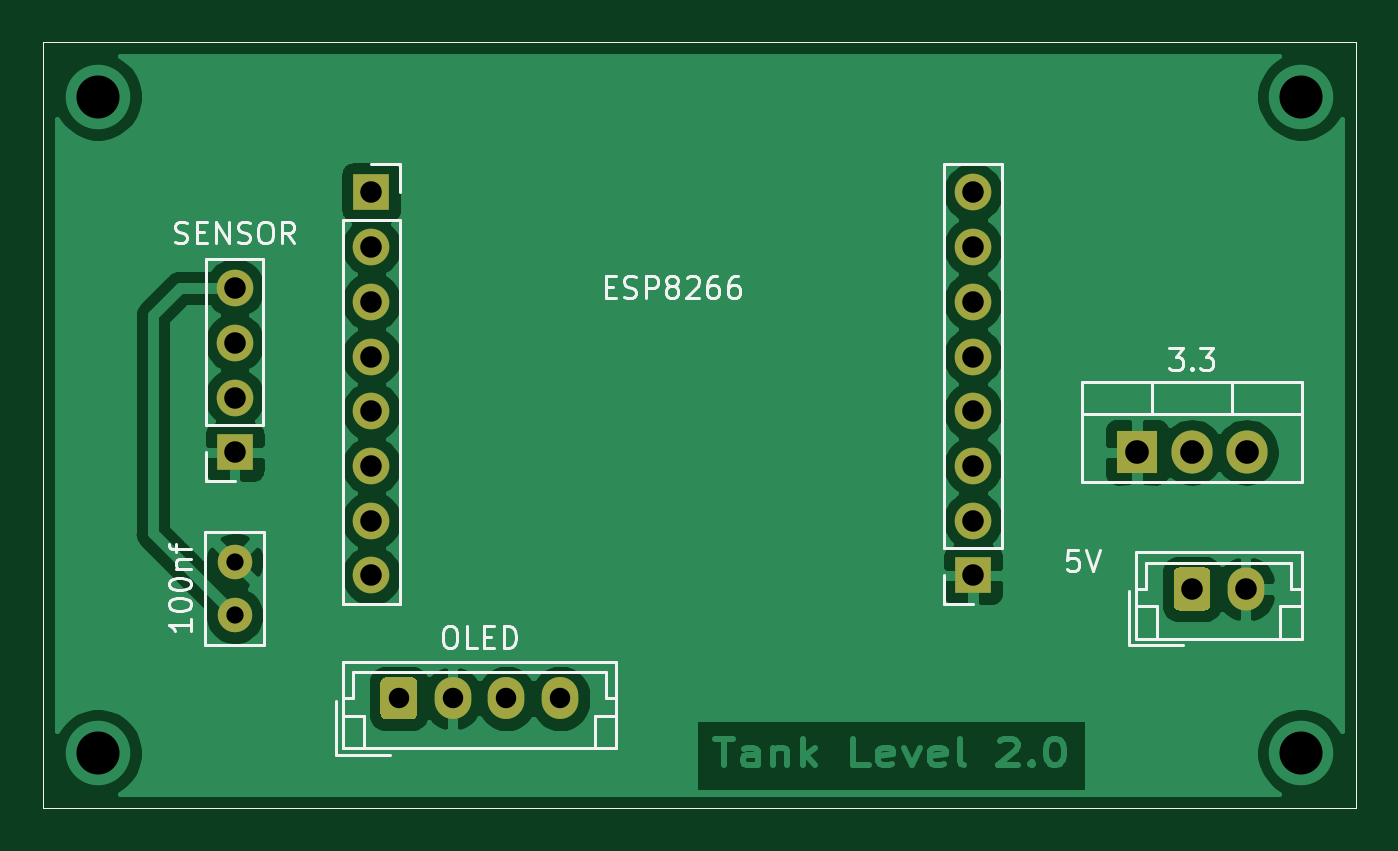
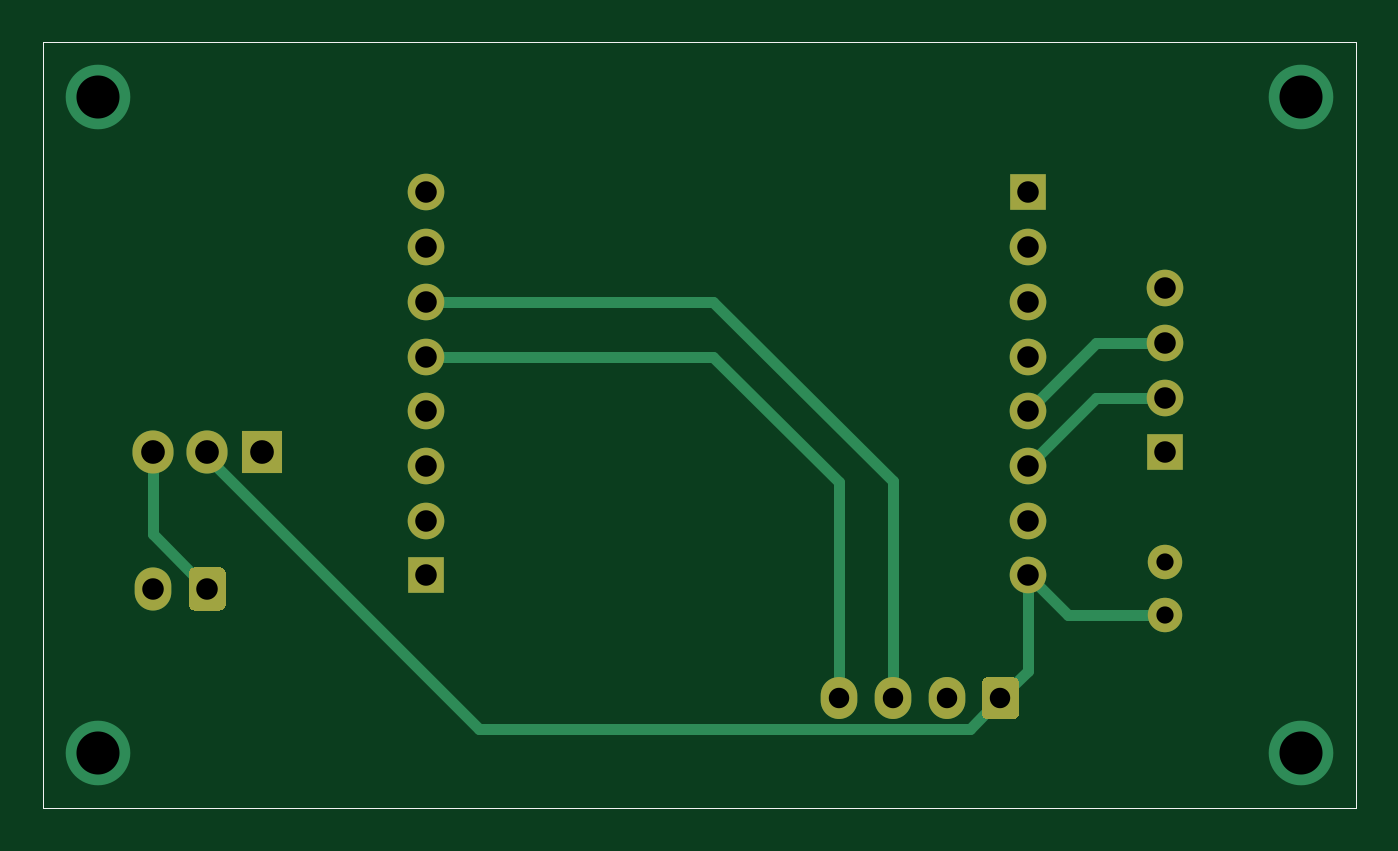
Circuit board: 9 layer files. Board 61.0 x 35.6 mm.
- bottom_copper: water.tank-B_Cu.gbr (4815 bytes)
- bottom_mask: water.tank-B_Mask.gbr (2478 bytes)
- bottom_silk: water.tank-B_SilkS.gbr (723 bytes)
- outline: water.tank-Edge_Cuts.gbr (695 bytes)
- top_copper: water.tank-F_Cu.gbr (56412 bytes)
- top_mask: water.tank-F_Mask.gbr (2478 bytes)
- top_silk: water.tank-F_SilkS.gbr (12561 bytes)
- drill: water.tank-NPTH.drl (288 bytes)
- drill: water.tank-PTH.drl (862 bytes)

=== bottom_copper: water.tank-B_Cu.gbr ===
%TF.GenerationSoftware,KiCad,Pcbnew,5.1.9+dfsg1-1*%
%TF.CreationDate,2022-05-17T23:06:01+02:00*%
%TF.ProjectId,water.tank,77617465-722e-4746-916e-6b2e6b696361,rev?*%
%TF.SameCoordinates,Original*%
%TF.FileFunction,Copper,L2,Bot*%
%TF.FilePolarity,Positive*%
%FSLAX46Y46*%
G04 Gerber Fmt 4.6, Leading zero omitted, Abs format (unit mm)*
G04 Created by KiCad (PCBNEW 5.1.9+dfsg1-1) date 2022-05-17 23:06:01*
%MOMM*%
%LPD*%
G01*
G04 APERTURE LIST*
%TA.AperFunction,Profile*%
%ADD10C,0.050000*%
%TD*%
%TA.AperFunction,ComponentPad*%
%ADD11O,1.905000X2.000000*%
%TD*%
%TA.AperFunction,ComponentPad*%
%ADD12R,1.905000X2.000000*%
%TD*%
%TA.AperFunction,ComponentPad*%
%ADD13O,1.700000X1.700000*%
%TD*%
%TA.AperFunction,ComponentPad*%
%ADD14R,1.700000X1.700000*%
%TD*%
%TA.AperFunction,ComponentPad*%
%ADD15O,1.700000X1.950000*%
%TD*%
%TA.AperFunction,ComponentPad*%
%ADD16O,1.700000X2.000000*%
%TD*%
%TA.AperFunction,ComponentPad*%
%ADD17C,1.600000*%
%TD*%
%TA.AperFunction,ViaPad*%
%ADD18C,3.000000*%
%TD*%
%TA.AperFunction,Conductor*%
%ADD19C,0.500000*%
%TD*%
G04 APERTURE END LIST*
D10*
X124460000Y-48260000D02*
X63500000Y-48260000D01*
X124460000Y-83820000D02*
X124460000Y-48260000D01*
X63500000Y-83820000D02*
X124460000Y-83820000D01*
X63500000Y-48260000D02*
X63500000Y-83820000D01*
D11*
%TO.P,3.3,3*%
%TO.N,5V*%
X119380000Y-67310000D03*
%TO.P,3.3,2*%
%TO.N,VCC*%
X116840000Y-67310000D03*
D12*
%TO.P,3.3,1*%
%TO.N,GND*%
X114300000Y-67310000D03*
%TD*%
D13*
%TO.P,SENSOR,4*%
%TO.N,VCC*%
X72390000Y-59690000D03*
%TO.P,SENSOR,3*%
%TO.N,IO14*%
X72390000Y-62230000D03*
%TO.P,SENSOR,2*%
%TO.N,IO12*%
X72390000Y-64770000D03*
D14*
%TO.P,SENSOR,1*%
%TO.N,GND*%
X72390000Y-67310000D03*
%TD*%
D15*
%TO.P,OLED,4*%
%TO.N,IO04*%
X87510000Y-78740000D03*
%TO.P,OLED,3*%
%TO.N,IO05*%
X85010000Y-78740000D03*
%TO.P,OLED,2*%
%TO.N,GND*%
X82510000Y-78740000D03*
%TO.P,OLED,1*%
%TO.N,VCC*%
%TA.AperFunction,ComponentPad*%
G36*
G01*
X79160000Y-79465000D02*
X79160000Y-78015000D01*
G75*
G02*
X79410000Y-77765000I250000J0D01*
G01*
X80610000Y-77765000D01*
G75*
G02*
X80860000Y-78015000I0J-250000D01*
G01*
X80860000Y-79465000D01*
G75*
G02*
X80610000Y-79715000I-250000J0D01*
G01*
X79410000Y-79715000D01*
G75*
G02*
X79160000Y-79465000I0J250000D01*
G01*
G37*
%TD.AperFunction*%
%TD*%
D16*
%TO.P,5V,2*%
%TO.N,GND*%
X119340000Y-73660000D03*
%TO.P,5V,1*%
%TO.N,5V*%
%TA.AperFunction,ComponentPad*%
G36*
G01*
X115990000Y-74410000D02*
X115990000Y-72910000D01*
G75*
G02*
X116240000Y-72660000I250000J0D01*
G01*
X117440000Y-72660000D01*
G75*
G02*
X117690000Y-72910000I0J-250000D01*
G01*
X117690000Y-74410000D01*
G75*
G02*
X117440000Y-74660000I-250000J0D01*
G01*
X116240000Y-74660000D01*
G75*
G02*
X115990000Y-74410000I0J250000D01*
G01*
G37*
%TD.AperFunction*%
%TD*%
D17*
%TO.P,100nf,2*%
%TO.N,GND*%
X72390000Y-72390000D03*
%TO.P,100nf,1*%
%TO.N,VCC*%
X72390000Y-74890000D03*
%TD*%
D13*
%TO.P,J1,8*%
%TO.N,VCC*%
X78740000Y-73025000D03*
%TO.P,J1,7*%
%TO.N,N/C*%
X78740000Y-70485000D03*
%TO.P,J1,6*%
%TO.N,IO12*%
X78740000Y-67945000D03*
%TO.P,J1,5*%
%TO.N,IO14*%
X78740000Y-65405000D03*
%TO.P,J1,4*%
%TO.N,N/C*%
X78740000Y-62865000D03*
%TO.P,J1,3*%
X78740000Y-60325000D03*
%TO.P,J1,2*%
X78740000Y-57785000D03*
D14*
%TO.P,J1,1*%
X78740000Y-55245000D03*
%TD*%
D13*
%TO.P,ESP8266,8*%
%TO.N,N/C*%
X106680000Y-55245000D03*
%TO.P,ESP8266,7*%
X106680000Y-57785000D03*
%TO.P,ESP8266,6*%
%TO.N,IO05*%
X106680000Y-60325000D03*
%TO.P,ESP8266,5*%
%TO.N,IO04*%
X106680000Y-62865000D03*
%TO.P,ESP8266,4*%
%TO.N,N/C*%
X106680000Y-65405000D03*
%TO.P,ESP8266,3*%
X106680000Y-67945000D03*
%TO.P,ESP8266,2*%
X106680000Y-70485000D03*
D14*
%TO.P,ESP8266,1*%
%TO.N,GND*%
X106680000Y-73025000D03*
%TD*%
D18*
%TO.N,*%
X66040000Y-50800000D03*
X121920000Y-50800000D03*
X121920000Y-81280000D03*
X66040000Y-81280000D03*
%TD*%
D19*
%TO.N,VCC*%
X78740000Y-77470000D02*
X80010000Y-78740000D01*
X78740000Y-73025000D02*
X78740000Y-77470000D01*
X116840000Y-67532502D02*
X116840000Y-67310000D01*
X104207492Y-80165010D02*
X116840000Y-67532502D01*
X81435010Y-80165010D02*
X104207492Y-80165010D01*
X80010000Y-78740000D02*
X81435010Y-80165010D01*
X76875000Y-74890000D02*
X78740000Y-73025000D01*
X72390000Y-74890000D02*
X76875000Y-74890000D01*
%TO.N,IO12*%
X75565000Y-64770000D02*
X78740000Y-67945000D01*
X72390000Y-64770000D02*
X75565000Y-64770000D01*
%TO.N,IO14*%
X75565000Y-62230000D02*
X78740000Y-65405000D01*
X72390000Y-62230000D02*
X75565000Y-62230000D01*
%TO.N,IO04*%
X87510000Y-78740000D02*
X87510000Y-68700000D01*
X93345000Y-62865000D02*
X106680000Y-62865000D01*
X87510000Y-68700000D02*
X93345000Y-62865000D01*
%TO.N,5V*%
X119380000Y-71120000D02*
X116840000Y-73660000D01*
X119380000Y-67310000D02*
X119380000Y-71120000D01*
%TO.N,IO05*%
X85010000Y-78740000D02*
X85010000Y-68660000D01*
X93345000Y-60325000D02*
X106680000Y-60325000D01*
X85010000Y-68660000D02*
X93345000Y-60325000D01*
%TD*%
M02*

=== bottom_mask: water.tank-B_Mask.gbr ===
%TF.GenerationSoftware,KiCad,Pcbnew,5.1.9+dfsg1-1*%
%TF.CreationDate,2022-05-17T23:06:01+02:00*%
%TF.ProjectId,water.tank,77617465-722e-4746-916e-6b2e6b696361,rev?*%
%TF.SameCoordinates,Original*%
%TF.FileFunction,Soldermask,Bot*%
%TF.FilePolarity,Negative*%
%FSLAX46Y46*%
G04 Gerber Fmt 4.6, Leading zero omitted, Abs format (unit mm)*
G04 Created by KiCad (PCBNEW 5.1.9+dfsg1-1) date 2022-05-17 23:06:01*
%MOMM*%
%LPD*%
G01*
G04 APERTURE LIST*
%TA.AperFunction,Profile*%
%ADD10C,0.050000*%
%TD*%
%ADD11O,1.905000X2.000000*%
%ADD12R,1.905000X2.000000*%
%ADD13O,1.700000X1.700000*%
%ADD14R,1.700000X1.700000*%
%ADD15O,1.700000X1.950000*%
%ADD16O,1.700000X2.000000*%
%ADD17C,1.600000*%
G04 APERTURE END LIST*
D10*
X124460000Y-48260000D02*
X63500000Y-48260000D01*
X124460000Y-83820000D02*
X124460000Y-48260000D01*
X63500000Y-83820000D02*
X124460000Y-83820000D01*
X63500000Y-48260000D02*
X63500000Y-83820000D01*
D11*
%TO.C,3.3*%
X119380000Y-67310000D03*
X116840000Y-67310000D03*
D12*
X114300000Y-67310000D03*
%TD*%
D13*
%TO.C,SENSOR*%
X72390000Y-59690000D03*
X72390000Y-62230000D03*
X72390000Y-64770000D03*
D14*
X72390000Y-67310000D03*
%TD*%
D15*
%TO.C,OLED*%
X87510000Y-78740000D03*
X85010000Y-78740000D03*
X82510000Y-78740000D03*
G36*
G01*
X79160000Y-79465000D02*
X79160000Y-78015000D01*
G75*
G02*
X79410000Y-77765000I250000J0D01*
G01*
X80610000Y-77765000D01*
G75*
G02*
X80860000Y-78015000I0J-250000D01*
G01*
X80860000Y-79465000D01*
G75*
G02*
X80610000Y-79715000I-250000J0D01*
G01*
X79410000Y-79715000D01*
G75*
G02*
X79160000Y-79465000I0J250000D01*
G01*
G37*
%TD*%
D16*
%TO.C,5V*%
X119340000Y-73660000D03*
G36*
G01*
X115990000Y-74410000D02*
X115990000Y-72910000D01*
G75*
G02*
X116240000Y-72660000I250000J0D01*
G01*
X117440000Y-72660000D01*
G75*
G02*
X117690000Y-72910000I0J-250000D01*
G01*
X117690000Y-74410000D01*
G75*
G02*
X117440000Y-74660000I-250000J0D01*
G01*
X116240000Y-74660000D01*
G75*
G02*
X115990000Y-74410000I0J250000D01*
G01*
G37*
%TD*%
D17*
%TO.C,100nf*%
X72390000Y-72390000D03*
X72390000Y-74890000D03*
%TD*%
D13*
%TO.C,J1*%
X78740000Y-73025000D03*
X78740000Y-70485000D03*
X78740000Y-67945000D03*
X78740000Y-65405000D03*
X78740000Y-62865000D03*
X78740000Y-60325000D03*
X78740000Y-57785000D03*
D14*
X78740000Y-55245000D03*
%TD*%
D13*
%TO.C,ESP8266*%
X106680000Y-55245000D03*
X106680000Y-57785000D03*
X106680000Y-60325000D03*
X106680000Y-62865000D03*
X106680000Y-65405000D03*
X106680000Y-67945000D03*
X106680000Y-70485000D03*
D14*
X106680000Y-73025000D03*
%TD*%
M02*

=== bottom_silk: water.tank-B_SilkS.gbr ===
%TF.GenerationSoftware,KiCad,Pcbnew,5.1.9+dfsg1-1*%
%TF.CreationDate,2022-05-17T23:06:01+02:00*%
%TF.ProjectId,water.tank,77617465-722e-4746-916e-6b2e6b696361,rev?*%
%TF.SameCoordinates,Original*%
%TF.FileFunction,Legend,Bot*%
%TF.FilePolarity,Positive*%
%FSLAX46Y46*%
G04 Gerber Fmt 4.6, Leading zero omitted, Abs format (unit mm)*
G04 Created by KiCad (PCBNEW 5.1.9+dfsg1-1) date 2022-05-17 23:06:01*
%MOMM*%
%LPD*%
G01*
G04 APERTURE LIST*
%TA.AperFunction,Profile*%
%ADD10C,0.050000*%
%TD*%
G04 APERTURE END LIST*
D10*
X124460000Y-48260000D02*
X63500000Y-48260000D01*
X124460000Y-83820000D02*
X124460000Y-48260000D01*
X63500000Y-83820000D02*
X124460000Y-83820000D01*
X63500000Y-48260000D02*
X63500000Y-83820000D01*
M02*

=== outline: water.tank-Edge_Cuts.gbr ===
%TF.GenerationSoftware,KiCad,Pcbnew,5.1.9+dfsg1-1*%
%TF.CreationDate,2022-05-17T23:06:01+02:00*%
%TF.ProjectId,water.tank,77617465-722e-4746-916e-6b2e6b696361,rev?*%
%TF.SameCoordinates,Original*%
%TF.FileFunction,Profile,NP*%
%FSLAX46Y46*%
G04 Gerber Fmt 4.6, Leading zero omitted, Abs format (unit mm)*
G04 Created by KiCad (PCBNEW 5.1.9+dfsg1-1) date 2022-05-17 23:06:01*
%MOMM*%
%LPD*%
G01*
G04 APERTURE LIST*
%TA.AperFunction,Profile*%
%ADD10C,0.050000*%
%TD*%
G04 APERTURE END LIST*
D10*
X124460000Y-48260000D02*
X63500000Y-48260000D01*
X124460000Y-83820000D02*
X124460000Y-48260000D01*
X63500000Y-83820000D02*
X124460000Y-83820000D01*
X63500000Y-48260000D02*
X63500000Y-83820000D01*
M02*

=== top_copper: water.tank-F_Cu.gbr (56412 bytes, source omitted) ===
=== top_mask: water.tank-F_Mask.gbr ===
%TF.GenerationSoftware,KiCad,Pcbnew,5.1.9+dfsg1-1*%
%TF.CreationDate,2022-05-17T23:06:01+02:00*%
%TF.ProjectId,water.tank,77617465-722e-4746-916e-6b2e6b696361,rev?*%
%TF.SameCoordinates,Original*%
%TF.FileFunction,Soldermask,Top*%
%TF.FilePolarity,Negative*%
%FSLAX46Y46*%
G04 Gerber Fmt 4.6, Leading zero omitted, Abs format (unit mm)*
G04 Created by KiCad (PCBNEW 5.1.9+dfsg1-1) date 2022-05-17 23:06:01*
%MOMM*%
%LPD*%
G01*
G04 APERTURE LIST*
%TA.AperFunction,Profile*%
%ADD10C,0.050000*%
%TD*%
%ADD11O,1.905000X2.000000*%
%ADD12R,1.905000X2.000000*%
%ADD13O,1.700000X1.700000*%
%ADD14R,1.700000X1.700000*%
%ADD15O,1.700000X1.950000*%
%ADD16O,1.700000X2.000000*%
%ADD17C,1.600000*%
G04 APERTURE END LIST*
D10*
X124460000Y-48260000D02*
X63500000Y-48260000D01*
X124460000Y-83820000D02*
X124460000Y-48260000D01*
X63500000Y-83820000D02*
X124460000Y-83820000D01*
X63500000Y-48260000D02*
X63500000Y-83820000D01*
D11*
%TO.C,3.3*%
X119380000Y-67310000D03*
X116840000Y-67310000D03*
D12*
X114300000Y-67310000D03*
%TD*%
D13*
%TO.C,SENSOR*%
X72390000Y-59690000D03*
X72390000Y-62230000D03*
X72390000Y-64770000D03*
D14*
X72390000Y-67310000D03*
%TD*%
D15*
%TO.C,OLED*%
X87510000Y-78740000D03*
X85010000Y-78740000D03*
X82510000Y-78740000D03*
G36*
G01*
X79160000Y-79465000D02*
X79160000Y-78015000D01*
G75*
G02*
X79410000Y-77765000I250000J0D01*
G01*
X80610000Y-77765000D01*
G75*
G02*
X80860000Y-78015000I0J-250000D01*
G01*
X80860000Y-79465000D01*
G75*
G02*
X80610000Y-79715000I-250000J0D01*
G01*
X79410000Y-79715000D01*
G75*
G02*
X79160000Y-79465000I0J250000D01*
G01*
G37*
%TD*%
D16*
%TO.C,5V*%
X119340000Y-73660000D03*
G36*
G01*
X115990000Y-74410000D02*
X115990000Y-72910000D01*
G75*
G02*
X116240000Y-72660000I250000J0D01*
G01*
X117440000Y-72660000D01*
G75*
G02*
X117690000Y-72910000I0J-250000D01*
G01*
X117690000Y-74410000D01*
G75*
G02*
X117440000Y-74660000I-250000J0D01*
G01*
X116240000Y-74660000D01*
G75*
G02*
X115990000Y-74410000I0J250000D01*
G01*
G37*
%TD*%
D17*
%TO.C,100nf*%
X72390000Y-72390000D03*
X72390000Y-74890000D03*
%TD*%
D13*
%TO.C,J1*%
X78740000Y-73025000D03*
X78740000Y-70485000D03*
X78740000Y-67945000D03*
X78740000Y-65405000D03*
X78740000Y-62865000D03*
X78740000Y-60325000D03*
X78740000Y-57785000D03*
D14*
X78740000Y-55245000D03*
%TD*%
D13*
%TO.C,ESP8266*%
X106680000Y-55245000D03*
X106680000Y-57785000D03*
X106680000Y-60325000D03*
X106680000Y-62865000D03*
X106680000Y-65405000D03*
X106680000Y-67945000D03*
X106680000Y-70485000D03*
D14*
X106680000Y-73025000D03*
%TD*%
M02*

=== top_silk: water.tank-F_SilkS.gbr (12561 bytes, source omitted) ===
=== drill: water.tank-NPTH.drl ===
M48
; DRILL file {KiCad 5.1.9+dfsg1-1} date Tue May 17 23:05:57 2022
; FORMAT={-:-/ absolute / metric / decimal}
; #@! TF.CreationDate,2022-05-17T23:05:57+02:00
; #@! TF.GenerationSoftware,Kicad,Pcbnew,5.1.9+dfsg1-1
; #@! TF.FileFunction,NonPlated,1,2,NPTH
FMAT,2
METRIC
%
G90
G05
T0
M30

=== drill: water.tank-PTH.drl ===
M48
; DRILL file {KiCad 5.1.9+dfsg1-1} date Tue May 17 23:05:57 2022
; FORMAT={-:-/ absolute / metric / decimal}
; #@! TF.CreationDate,2022-05-17T23:05:57+02:00
; #@! TF.GenerationSoftware,Kicad,Pcbnew,5.1.9+dfsg1-1
; #@! TF.FileFunction,Plated,1,2,PTH
FMAT,2
METRIC
T1C0.800
T2C0.950
T3C1.000
T4C1.100
T5C2.000
%
G90
G05
T1
X72.39Y-72.39
X72.39Y-74.89
T2
X80.01Y-78.74
X82.51Y-78.74
X85.01Y-78.74
X87.51Y-78.74
T3
X72.39Y-59.69
X72.39Y-62.23
X72.39Y-64.77
X72.39Y-67.31
X78.74Y-55.245
X78.74Y-57.785
X78.74Y-60.325
X78.74Y-62.865
X78.74Y-65.405
X78.74Y-67.945
X78.74Y-70.485
X78.74Y-73.025
X106.68Y-55.245
X106.68Y-57.785
X106.68Y-60.325
X106.68Y-62.865
X106.68Y-65.405
X106.68Y-67.945
X106.68Y-70.485
X106.68Y-73.025
X116.84Y-73.66
X119.34Y-73.66
T4
X114.3Y-67.31
X116.84Y-67.31
X119.38Y-67.31
T5
X66.04Y-50.8
X66.04Y-81.28
X121.92Y-50.8
X121.92Y-81.28
T0
M30

